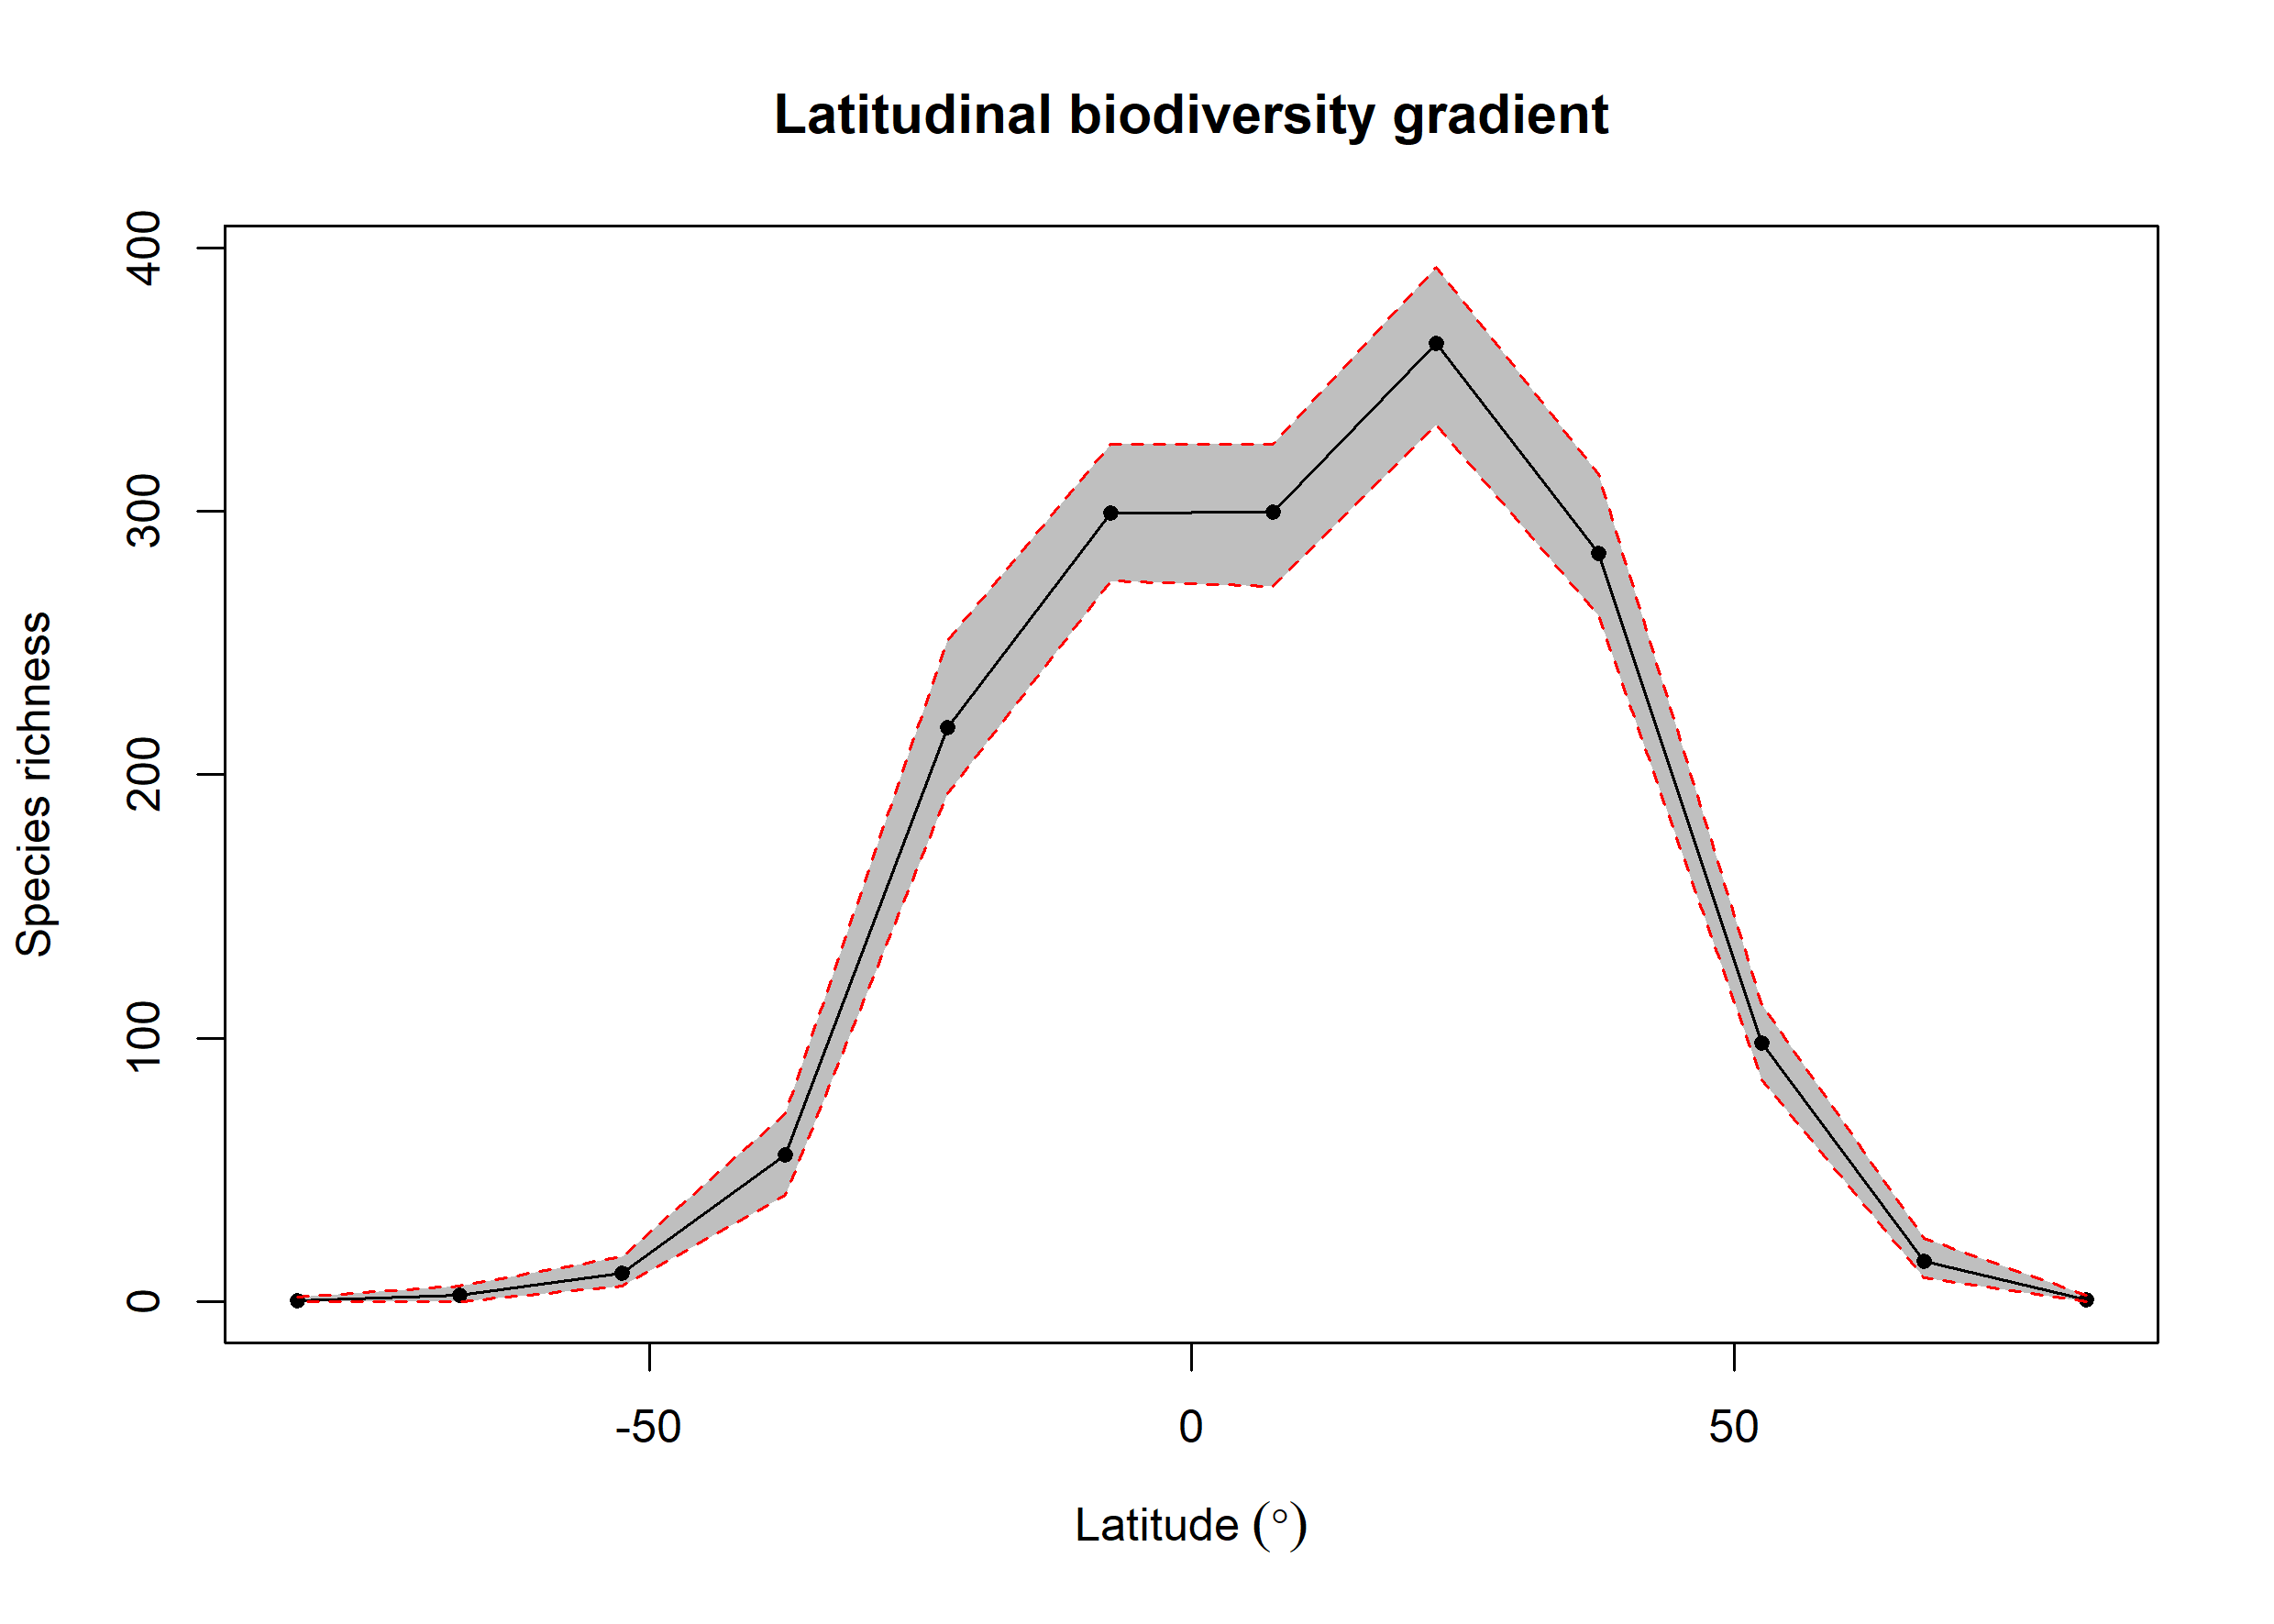

The file beside this chart, header and first rows:
bin, max, min, mid, hemisphere, mean_richness, CI.Lower, CI.Upper
1, 90, 75, 82.5, N, 0.99, 0, 2.525
2, 75, 60, 67.5, N, 15.32, 9, 24
3, 60, 45, 52.5, N, 98.38, 84.47, 113
4, 45, 30, 37.5, N, 283.9, 260.5, 314.1
5, 30, 15, 22.5, N, 363.6, 332.8, 392.7
6, 15, 0, 7.5, N, 299.6, 271.5, 325.6
7, 0, -15, -7.5, S, 299.4, 273.5, 325.6
8, -15, -30, -22.5, S, 218, 192.9, 251.1
9, -30, -45, -37.5, S, 55.93, 40.48, 71.58
10, -45, -60, -52.5, S, 11.08, 6, 17
11, -60, -75, -67.5, S, 2.41, 0, 6
12, -75, -90, -82.5, S, 0.6, 0, 2
